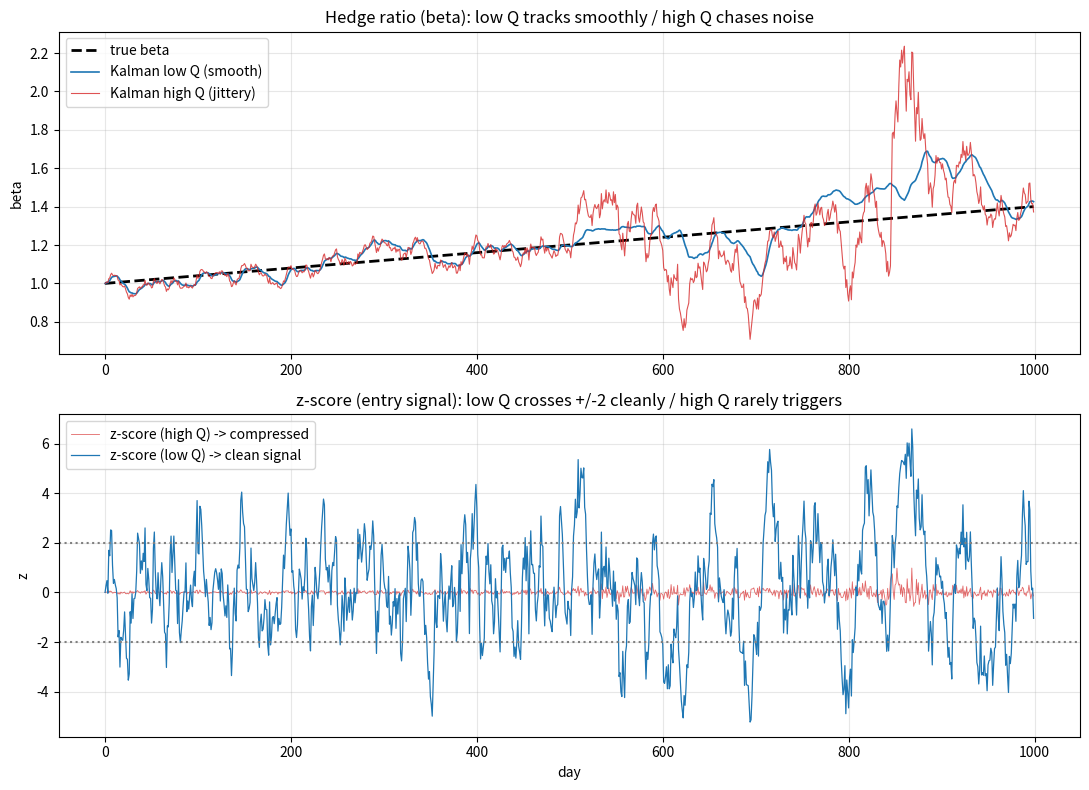

This figure's Python source: (Note: this script raises an exception after producing the figure.)
"""
Kalman filter: Q สูง vs Q ต่ำ — ผลต่อความกระตุกของ beta, จำนวนเทรด และต้นทุน
สาธิตบน pair จำลองที่ควบคุมได้ (กำหนด half-life + ให้ hedge ratio จริงดริฟต์ตามเวลา)
"""
import numpy as np
import matplotlib
matplotlib.use("Agg")
import matplotlib.pyplot as plt

rng = np.random.default_rng(7)
N = 1000  # วันเทรด (~4 ปี)

# ---- 1) สร้าง pair จำลอง ----
# X = log price ของขาแรก (random walk)
X = np.cumsum(rng.normal(0, 1.0, N)) + 100.0

# true hedge ratio ดริฟต์ช้าๆ จาก 1.0 -> 1.4 (ความสัมพันธ์เปลี่ยนตามเวลา)
beta_true = np.linspace(1.0, 1.4, N)

# spread จริง = กระบวนการ OU mean-reverting รอบ 0 (กำหนด half-life)
half_life = 15.0                      # วัน
theta = np.log(2) / half_life         # speed of reversion
sig_s = 1.0                           # ความผันผวนของ spread
spread_true = np.zeros(N)
for t in range(1, N):
    spread_true[t] = spread_true[t-1] - theta * spread_true[t-1] + rng.normal(0, sig_s)

# Y ที่สังเกตได้
Y = beta_true * X + spread_true

# ---- 2) Kalman filter สำหรับ [beta, intercept] ----
def run_kalman(q, r=1.0):
    """q = process noise (ปุ่มความเร็วการ adapt). คืน beta_hat, z-score (innovation/sqrt(S))"""
    x = np.array([1.0, 0.0])          # [beta, intercept] เริ่มต้น
    P = np.eye(2) * 1.0
    Q = np.eye(2) * q
    R = r
    beta_hat = np.zeros(N)
    z = np.zeros(N)
    for t in range(N):
        H = np.array([X[t], 1.0])     # Y_t = beta*X_t + intercept + noise
        # predict (random walk state)
        P = P + Q
        # innovation
        e = Y[t] - H @ x
        S = H @ P @ H + R
        K = (P @ H) / S
        # update
        x = x + K * e
        P = P - np.outer(K, H) @ P
        beta_hat[t] = x[0]
        z[t] = e / np.sqrt(S)
    return beta_hat, z

# ---- 3) Backtest: เข้าเมื่อ |z|>entry, ออกเมื่อ z ข้าม 0. Lock hedge ตอนเข้า ----
def backtest(z, beta_hat, entry=2.0, cost_bps=10.0):
    cost = cost_bps / 1e4
    pos = 0          # +1 long spread, -1 short spread, 0 flat
    trades = 0
    pnl = 0.0
    cost_drag = 0.0
    for t in range(1, N):
        # pnl ของสถานะที่ถืออยู่ (กำไรจากการเปลี่ยนแปลงของ spread จริง)
        if pos != 0:
            pnl += pos * (spread_true[t] - spread_true[t-1])
        # logic เปิด/ปิด
        if pos == 0:
            if z[t] > entry:
                pos = -1; trades += 1; cost_drag += cost * abs(beta_hat[t]+1)  # 2 ขา
            elif z[t] < -entry:
                pos = +1; trades += 1; cost_drag += cost * abs(beta_hat[t]+1)
        else:
            if (pos == -1 and z[t] <= 0) or (pos == +1 and z[t] >= 0):
                pos = 0; trades += 1; cost_drag += cost * abs(beta_hat[t]+1)
    return trades, pnl, cost_drag

# ปุ่มที่เราจะเทียบ: Q ต่ำ (นิ่ง) vs Q สูง (ไล่ noise)
configs = {"Q ต่ำ (นิ่ง)": 1e-5, "Q กลาง": 1e-3, "Q สูง (ไล่ noise)": 1e-1}

print(f"{'config':<22}{'β jitter':>12}{'β turnover':>13}{'#trades':>10}{'gross':>9}{'cost':>9}{'net':>9}")
print("-"*84)
results = {}
for name, q in configs.items():
    bh, z = run_kalman(q)
    jitter = np.std(np.diff(bh))                 # ความกระตุกรายวันของ beta
    turnover = np.sum(np.abs(np.diff(bh)))       # ถ้า re-hedge ทุกวันต้องเทรดเท่านี้
    trades, gross, cd = backtest(z, bh)
    net = gross - cd
    results[name] = (bh, z)
    print(f"{name:<22}{jitter:>12.4f}{turnover:>13.2f}{trades:>10d}{gross:>9.2f}{cd:>9.2f}{net:>9.2f}")

# ---- 4) พล็อตเทียบ ----
fig, ax = plt.subplots(2, 1, figsize=(11, 8))
ax[0].plot(beta_true, 'k--', lw=2, label='true beta')
ax[0].plot(results["Q ต่ำ (นิ่ง)"][0], 'C0', lw=1.2, label='Kalman low Q (smooth)')
ax[0].plot(results["Q สูง (ไล่ noise)"][0], 'C3', lw=0.8, alpha=0.8, label='Kalman high Q (jittery)')
ax[0].set_title('Hedge ratio (beta): low Q tracks smoothly / high Q chases noise')
ax[0].set_ylabel('beta'); ax[0].legend(); ax[0].grid(alpha=0.3)

ax[1].plot(results["Q สูง (ไล่ noise)"][1], 'C3', lw=0.6, alpha=0.7, label='z-score (high Q) -> compressed')
ax[1].plot(results["Q ต่ำ (นิ่ง)"][1], 'C0', lw=0.9, label='z-score (low Q) -> clean signal')
ax[1].axhline(2, color='gray', ls=':'); ax[1].axhline(-2, color='gray', ls=':')
ax[1].set_title('z-score (entry signal): low Q crosses +/-2 cleanly / high Q rarely triggers')
ax[1].set_ylabel('z'); ax[1].set_xlabel('day'); ax[1].legend(); ax[1].grid(alpha=0.3)
plt.tight_layout()
plt.savefig('/home/user/Claude-code-project/kalman_q_demo.png', dpi=110)
print("\nบันทึกกราฟ: kalman_q_demo.png")
